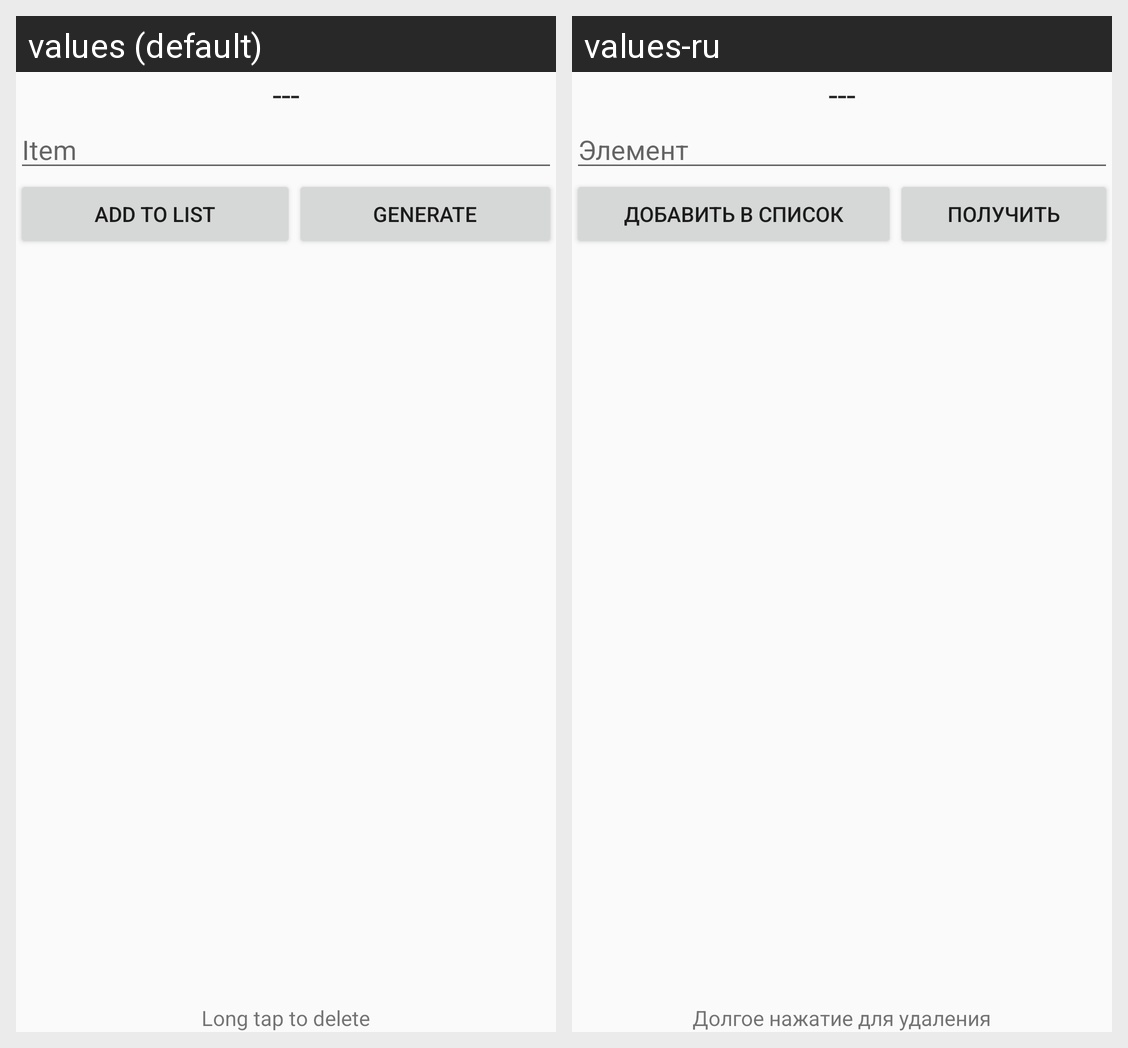

The same Android screen rendered under two of its app's locales, left to right. List the strings drawn on it with the default value and each locale's translation.
Android screen res/layout/custom_list_activity.xml rendered under 2 locales, left to right: values (default), values-ru. Device: Nexus 5 (rendered at 1080×1920; each locale shown at half size, 540×960, under a caption strip naming it); theme AppTheme.
Strings drawn on this screen, with the default value and each locale's value (text and hints the layout hard-codes, and strings that could not be matched under every locale, appear in the picture but are not listed):

string_item
  values: Item
  values-ru: Элемент

string_add_to_list
  values: Add to List
  values-ru: Добавить в список

string_generate
  values: Generate
  values-ru: Получить

string_long_tap_to_delete
  values: Long tap to delete
  values-ru: Долгое нажатие для удаления
